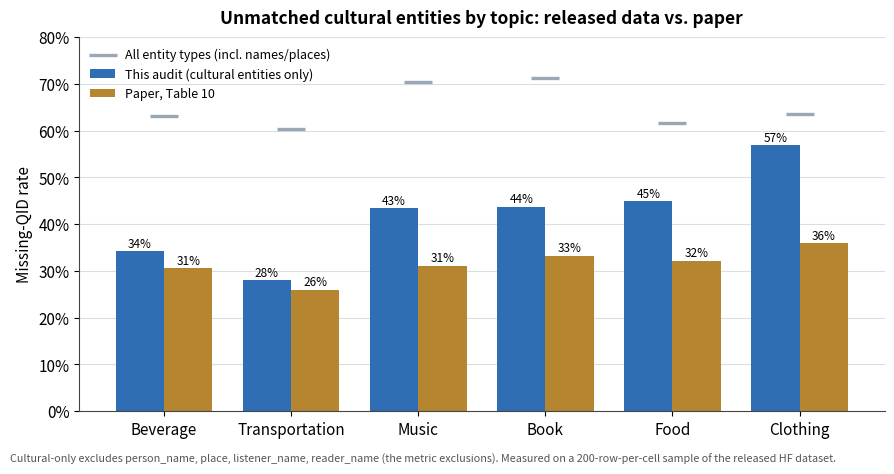

The matplotlib source for this figure: (Note: this script raises an exception after producing the figure.)
"""Generate result figures for the MAKIEval reproducibility audit.

Numbers are taken verbatim from docs/DATA_QUALITY_REPORT.md (sample=200, seed=42)
and the paper's Table 10. Re-run after regenerating the report to refresh figures.
"""
import matplotlib
matplotlib.use("Agg")
import matplotlib.pyplot as plt
from matplotlib.ticker import PercentFormatter

# Neutral, print-friendly palette
C_AUDIT = "#2F6DB5"   # this audit (cultural-only)
C_PAPER = "#B5852F"   # paper Table 10
C_ALL = "#9AA7B4"     # all-types (context)
GRID = "#D9DEE3"
plt.rcParams.update({
    "font.size": 11,
    "axes.edgecolor": "#444",
    "axes.linewidth": 0.8,
    "figure.dpi": 150,
})

def style(ax):
    ax.spines["top"].set_visible(False)
    ax.spines["right"].set_visible(False)
    ax.set_axisbelow(True)


# ---------------------------------------------------------------------------
# Figure 1: Missing-QID rate by topic — cultural-only audit vs paper Table 10
# ---------------------------------------------------------------------------
topics = ["Beverage", "Transportation", "Music", "Book", "Food", "Clothing"]
audit_cultural = [34.15, 28.00, 43.39, 43.76, 44.84, 56.82]   # this audit, cultural-only
paper_t10 =      [30.59, 25.98, 31.11, 33.25, 32.18, 35.92]   # paper Table 10
all_types =      [63.12, 60.26, 70.34, 71.26, 61.68, 63.45]   # all entity types (context)

x = range(len(topics))
w = 0.38
fig, ax = plt.subplots(figsize=(9, 4.6))
b1 = ax.bar([i - w/2 for i in x], audit_cultural, w, label="This audit (cultural entities only)", color=C_AUDIT)
b2 = ax.bar([i + w/2 for i in x], paper_t10, w, label="Paper, Table 10", color=C_PAPER)
# all-types as light reference markers
ax.scatter(list(x), all_types, marker="_", s=420, color=C_ALL, linewidths=2.4,
           label="All entity types (incl. names/places)", zorder=5)
for rects in (b1, b2):
    for r in rects:
        ax.annotate(f"{r.get_height():.0f}%", (r.get_x()+r.get_width()/2, r.get_height()),
                    ha="center", va="bottom", fontsize=8.5, xytext=(0, 1), textcoords="offset points")
ax.set_ylabel("Missing-QID rate")
ax.set_title("Unmatched cultural entities by topic: released data vs. paper",
             fontsize=12.5, fontweight="bold", pad=10)
ax.set_xticks(list(x)); ax.set_xticklabels(topics)
ax.yaxis.set_major_formatter(PercentFormatter())
ax.set_ylim(0, 80)
ax.grid(axis="y", color=GRID)
ax.legend(frameon=False, fontsize=9, loc="upper left", ncol=1)
style(ax)
fig.text(0.01, -0.02,
         "Cultural-only excludes person_name, place, listener_name, reader_name (the metric exclusions). "
         "Measured on a 200-row-per-cell sample of the released HF dataset.",
         fontsize=7.8, color="#555")
fig.tight_layout()
fig.savefig("docs/figures/missing_qid_by_topic.png", bbox_inches="tight")
plt.close(fig)
print("wrote docs/figures/missing_qid_by_topic.png")


# ---------------------------------------------------------------------------
# Figure 2: Surface-form to QID fragmentation (top labels)
# ---------------------------------------------------------------------------
# label gloss (romanized so the figure renders without CJK/Arabic fonts), distinct QIDs
frag = [
    ("shuǐ / 'water' (zh)", 17),
    ("drive (en)", 17),
    ("wasser / 'water' (de)", 15),
    ("bar (en/de)", 14),
    ("tango (es)", 13),
    ("mate (es)", 13),
    ("roman / 'novel' (de)", 13),
    ("ʿarabiyya (ar)", 13),
    ("fisch / 'fish' (de)", 13),
    ("qiṭār / 'train' (ar)", 12),
    ("toramu / 'tram' (ja)", 12),
    ("german (en)", 12),
]
frag = frag[::-1]
labels = [f[0] for f in frag]; vals = [f[1] for f in frag]
fig, ax = plt.subplots(figsize=(8.4, 5))
bars = ax.barh(labels, vals, color=C_AUDIT, height=0.66)
for b in bars:
    ax.annotate(f"{int(b.get_width())}", (b.get_width(), b.get_y()+b.get_height()/2),
                ha="left", va="center", fontsize=9, xytext=(3, 0), textcoords="offset points")
ax.set_xlabel("Number of distinct Wikidata QIDs linked to the same surface form")
ax.set_title("Surface-form to QID fragmentation (top labels)",
             fontsize=12.5, fontweight="bold", pad=10)
ax.set_xlim(0, 20)
ax.grid(axis="x", color=GRID)
style(ax)
fig.text(0.01, -0.03,
         "A single normalized label resolving to many QIDs inflates Diversity and lowers Consensus. "
         "Glosses are romanized; counts from the released HF dataset (sample=200/cell).",
         fontsize=7.8, color="#555")
fig.tight_layout()
fig.savefig("docs/figures/surface_form_fragmentation.png", bbox_inches="tight")
plt.close(fig)
print("wrote docs/figures/surface_form_fragmentation.png")


# ---------------------------------------------------------------------------
# Figure 3: Language mismatch (prompt language != generated language) — worst slices
# ---------------------------------------------------------------------------
leak = [
    ("Qwen2.5-7B / th / beverage", 47.5),
    ("Qwen2.5-7B / th / music", 37.5),
    ("Mistral-7B / it / beverage", 36.5),
    ("Qwen2.5-7B / ar / music", 36.5),
    ("Mistral-7B / it / food", 31.0),
    ("Qwen2.5-7B / fa / clothing", 30.5),
    ("Qwen2.5-7B / ar / food", 30.0),
    ("Qwen2.5-7B / es / transportation", 29.0),
    ("Qwen2.5-7B / ko / transportation", 28.0),
    ("Qwen2.5-7B / th / book", 27.5),
]
leak = leak[::-1]
labels = [f[0] for f in leak]; vals = [f[1] for f in leak]
fig, ax = plt.subplots(figsize=(8.6, 4.8))
bars = ax.barh(labels, vals, color="#9C4F2F", height=0.62)
for b in bars:
    ax.annotate(f"{b.get_width():.1f}%", (b.get_width(), b.get_y()+b.get_height()/2),
                ha="left", va="center", fontsize=9, xytext=(3, 0), textcoords="offset points")
ax.axvline(2.76, color="#444", linestyle="--", linewidth=1)
ax.annotate("dataset overall: 2.8%", (2.76, 0.2), xytext=(6, 0), textcoords="offset points",
            fontsize=8.5, color="#444", va="bottom")
ax.set_xlabel("Share of generations whose detected language differs from the prompt language")
ax.set_title("Language mismatch is concentrated in specific model-language slices",
             fontsize=12, fontweight="bold", pad=10)
ax.set_xlim(0, 52)
ax.grid(axis="x", color=GRID)
style(ax)
fig.text(0.01, -0.03,
         "Worst 10 slices shown; Qwen and Mistral on non-English prompts dominate, "
         "consistent with the paper's Appendix B note. Detector: langid (sample=200/cell).",
         fontsize=7.8, color="#555")
fig.tight_layout()
fig.savefig("docs/figures/language_mismatch_top_slices.png", bbox_inches="tight")
plt.close(fig)
print("wrote docs/figures/language_mismatch_top_slices.png")
